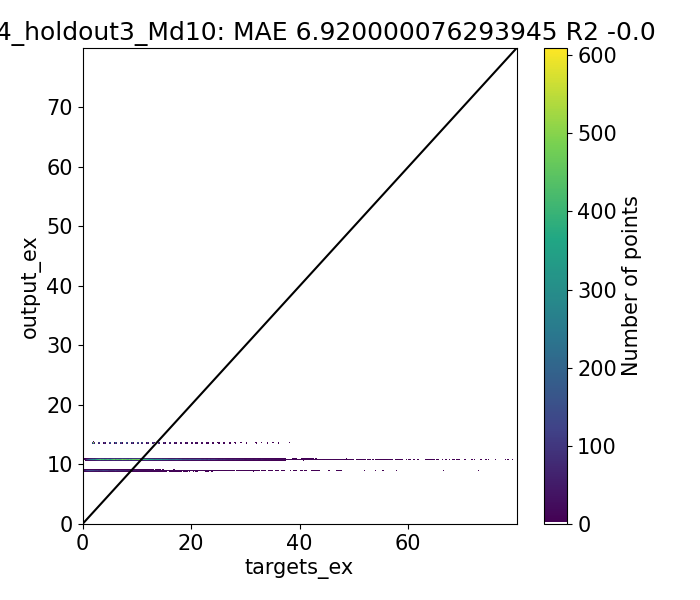

Data behind this chart, as committed beside it:
Target, Output, Diff
0.9492, 10.78, -9.832
1.007, 10.78, -9.774
0.928, 10.78, -9.853
0.6967, 10.78, -10.08
7.702, 10.78, -3.08
0.98, 10.78, -9.801
2.0, 13.53, -11.53
1.843, 10.78, -8.939
1.411, 10.78, -9.37
1.277, 10.78, -9.505
1.551, 10.78, -9.23
1.05, 10.78, -9.731
9.52, 10.78, -1.261
9.213, 10.78, -1.568
8.14, 10.78, -2.641
1.093, 10.78, -9.688
1.654, 10.78, -9.127
2.0, 13.53, -11.53
1.465, 10.78, -9.316
2.071, 10.78, -8.71
2.232, 10.78, -8.549
1.89, 10.78, -8.891
2.067, 10.78, -8.715
1.511, 10.78, -9.27
9.697, 10.78, -1.084
9.671, 10.78, -1.11
1.805, 10.78, -8.976
1.656, 10.78, -9.125
2.0, 13.53, -11.53
3.921, 8.866, -4.945
1.978, 8.866, -6.888
2.77, 10.78, -8.011
2.566, 10.78, -8.215
2.97, 10.78, -7.811
3.067, 10.78, -7.714
2.952, 10.78, -7.829
2.08, 10.78, -8.701
10.42, 10.78, -0.3646
10.52, 10.78, -0.2612
2.297, 10.78, -8.485
2.0, 13.53, -11.53
3.849, 8.866, -5.017
1.716, 8.866, -7.15
2.149, 10.78, -8.632
2.348, 10.78, -8.433
1.583, 10.78, -9.199
10.33, 10.78, -0.4504
2.035, 10.78, -8.746
2.0, 13.53, -11.53
2.327, 10.78, -8.454
2.363, 10.78, -8.418
2.026, 10.78, -8.756
1.93, 10.78, -8.851
1.569, 10.78, -9.212
9.89, 10.78, -0.8912
9.976, 10.78, -0.8049
1.93, 10.78, -8.851
2.008, 10.78, -8.773
2.0, 13.53, -11.53
2.303, 10.78, -8.478
... 39,364 more rows
